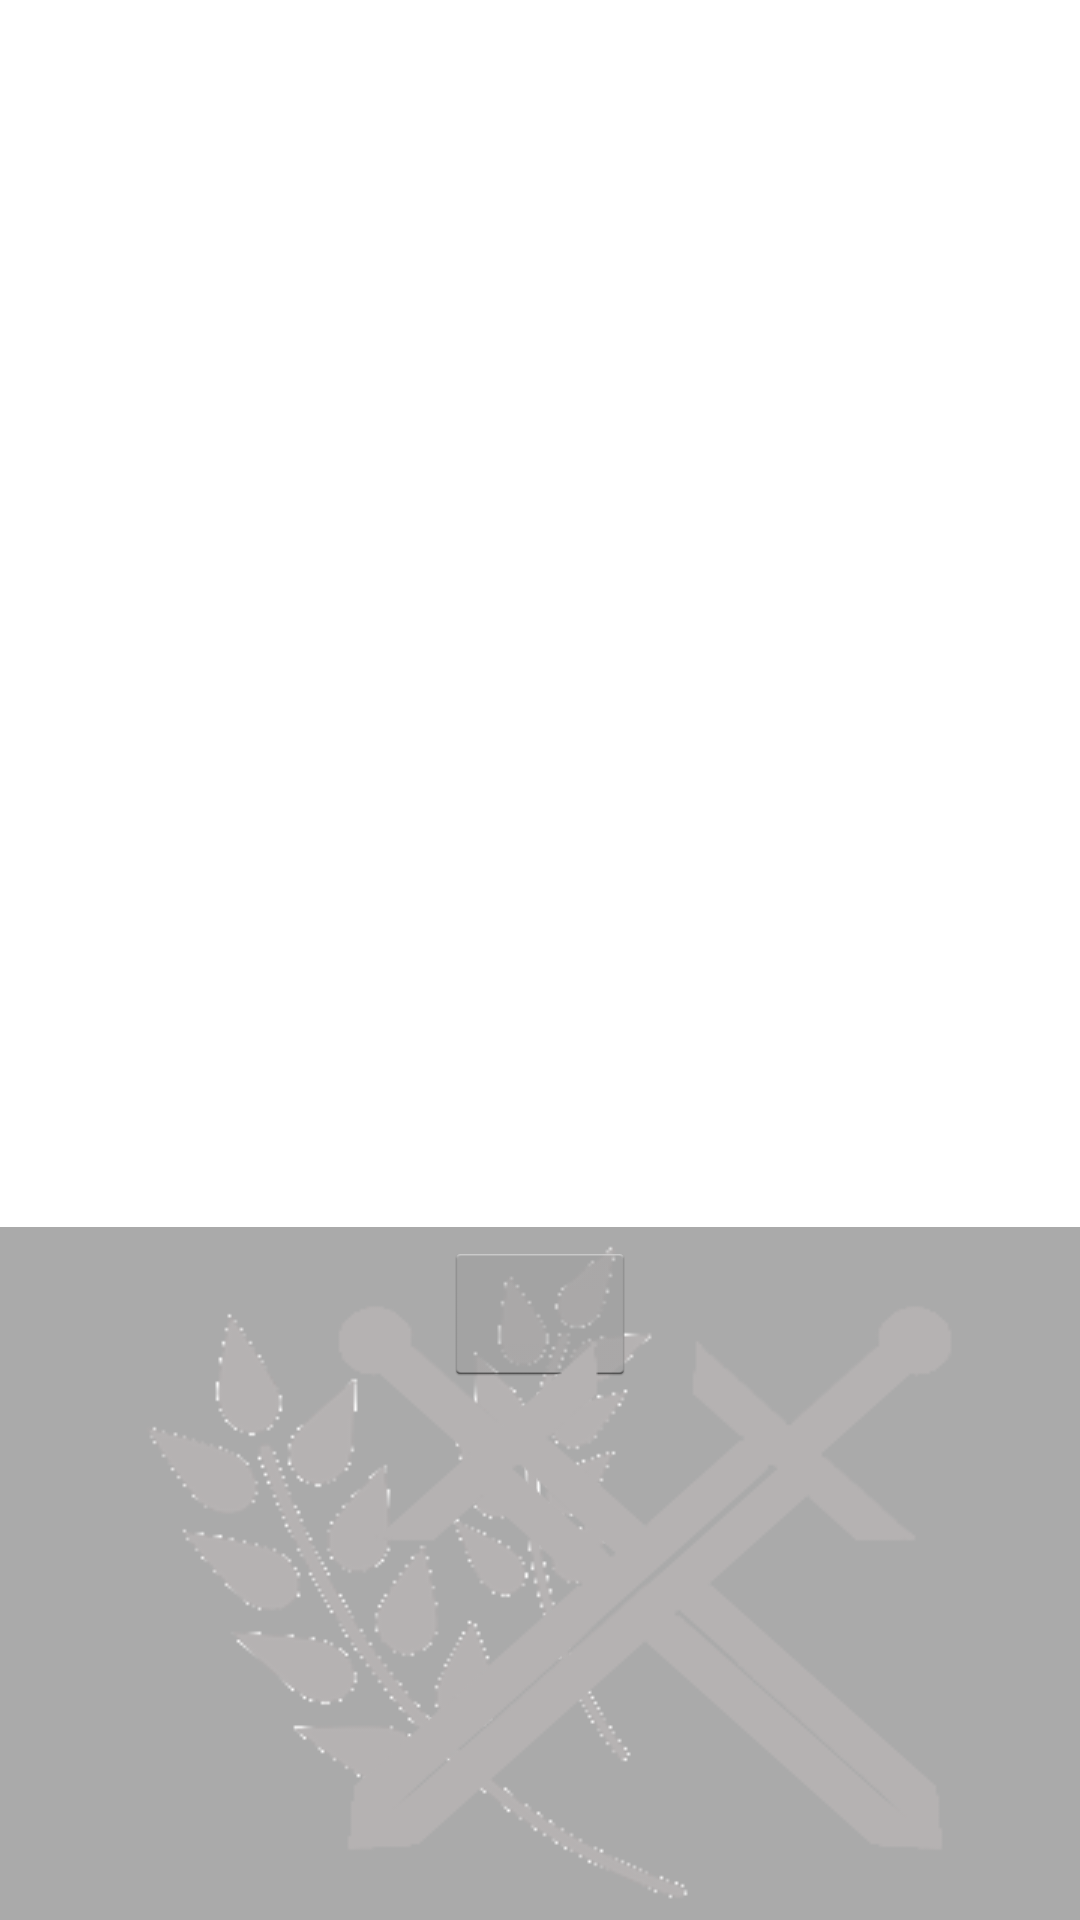

Reconstruct the res/layout file that produces this screen, plus the resources it refers to.
<!-- AndroidManifest.xml: application theme AppTheme -->
<!-- res/layout/fragment_house_store.xml -->
<FrameLayout xmlns:android="http://schemas.android.com/apk/res/android"
    xmlns:tools="http://schemas.android.com/tools"
    android:layout_width="match_parent"
    android:layout_height="match_parent"
    tools:context="com.cs400.gamifyhealth.GameFragment">


    <LinearLayout
        android:orientation="vertical"
        android:layout_width="fill_parent"
        android:layout_height="fill_parent">
        <ListView
            android:layout_width="wrap_content"
            android:layout_height="fill_parent"
            android:layout_weight="90"
            android:dividerHeight="5.0sp"
            android:id="@+id/store_listView" />

        <RelativeLayout
            android:layout_width="fill_parent"
            android:layout_height="wrap_content"
            android:layout_gravity="bottom"
            android:background="#ffaaaaaa"
            android:layout_weight="10">

            <Button
                android:layout_width="wrap_content"
                android:layout_height="wrap_content"
                android:id="@+id/wheat_button"
                android:background="@drawable/wheat_button"
                android:layout_marginLeft="20dp"
                android:layout_marginTop="5dp"
                android:layout_marginBottom="2dp" />

            <Button
                android:layout_width="wrap_content"
                android:layout_height="wrap_content"
                android:id="@+id/cottage_button"
                android:layout_centerHorizontal="true"
                android:layout_marginTop="5dp"
                android:layout_marginBottom="2dp" />

            <Button
                android:layout_width="wrap_content"
                android:layout_height="wrap_content"
                android:background="@drawable/sword_button"
                android:id="@+id/sword_button"
                android:layout_alignParentEnd="true"
                android:layout_marginTop="5dp"
                android:layout_marginRight="20dp"
                android:layout_marginBottom="2dp" />
        </RelativeLayout>


    </LinearLayout>


</FrameLayout>
<!-- resources referenced by this layout -->
<resources>
  <!-- drawable sword_button (drawable) -->
  <?xml version="1.0" encoding="utf-8"?>
  <selector xmlns:android="http://schemas.android.com/apk/res/android">
      <item android:drawable="@drawable/sword_clicked"
          android:state_pressed="true" />
      <item android:drawable="@drawable/sword"
          android:state_focused="true" />
      <item android:drawable="@drawable/sword" />
  </selector>
  <!-- drawable wheat_button (drawable) -->
  <?xml version="1.0" encoding="utf-8"?>
  <selector xmlns:android="http://schemas.android.com/apk/res/android">
      <item android:drawable="@drawable/wheat_clicked"
          android:state_pressed="true" />
      <item android:drawable="@drawable/wheat"
          android:state_focused="true" />
      <item android:drawable="@drawable/wheat" />
  </selector>
  <style name="AppTheme" parent="android:Theme.Holo.Light.DarkActionBar">
          
  
      </style>
  <!-- drawable sword_clicked: png bitmap (drawable, 5493 bytes) -->
  <!-- drawable sword: png bitmap (drawable, 6085 bytes) -->
  <!-- drawable wheat_clicked: png bitmap (drawable, 11604 bytes) -->
  <!-- drawable wheat: png bitmap (drawable, 6544 bytes) -->
</resources>
